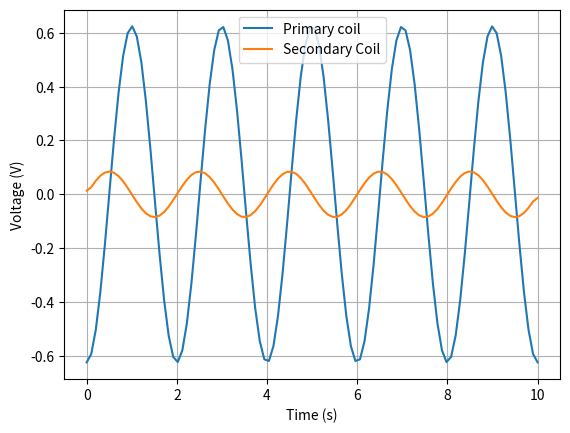

The script that saved this image:
# -*- coding: utf-8 -*-
"""
Created on Fri Nov 20 09:22:08 2020

[redacted]
"""

import matplotlib.pyplot as plt 
import numpy as np
from scipy import signal 

f=5*1e3#the frequnecy 
v_0=2#the amplitude of the signal 
N_s=52#the number of turns for the secondary coil
N_p=98#the number of turns for the primary coil
l_s=6*1e-2#length of the secondary coil
l_p=12.2*1e-2#lenght of the primary coil
S_p=np.pi*50**2*1e-6/4#area of the primary coil
S_s=np.pi*32**2*1e-6/4#area od the secondary coil
S_core=np.pi*10**2*1e-6/4
nu_0=4*np.pi*1e-7#magnetic permeability of void
k_core=1500#relative permeability of the core used (variable)
k_air=1.00000037#relative permeability of air
nu=((S_core/S_s)*k_core +(S_s-S_core)*k_air)*nu_0#permeability of the combined core
L_P=f*nu*N_p*S_p/l_p# inductance of the primary coil
L_S=f*nu*N_s*S_s/l_s# inductance of the secondary coil
n_p=N_p/l_p#number of turns per unit lenght for the primary coil
n_s=N_s/l_s#number of turns per unit lenght for the secondary coil
R=18#resistance used in the experiment, which was in series with the primary coil


t=np.linspace(0,10,100)


def X_l(f,L):# calculating the reactance for the primary coil
    return 2*np.pi*f*L

def sinusoidal(f,t):#sinusoidal signal for the voltage applied to the circuit
    return np.sin(2*np.pi*f*t)

def square(f,t):#square wave signal
    return signal.square(2*np.pi*f*t,0.5)

def triangle(f, t):#triangle wave signal
    return signal.sawtooth(2*np.pi*f*t,0.5)

def i_p(V_0,X_l,R):# function which calculates the peak value for the intesisty of the current through the primary coil
    return V_0/np.sqrt(R**2+X_l**2)

def i_s(Vp,ns, np,xl):# calculates the peak value for the current intesnity through the secondary coil
    Vs=ns*Vp/np
    return Vs/xl
    
def Faraday(V_form,v_0,f,N_s,N_p,t,xls):# as we don't know the inductance for the secondary coil for the used frequency, we put it as a variable 
    Ip=i_p(v_0,X_l(f,L_P),R)#calculating the value for the I peak in the primary coil
    Vp=2*np.pi*f*L_P*Ip#calculating the value for the V peak across the primary coil
    E_p=-Vp*np.gradient(V_form)# the produced voltage of the primary coil
    Is=i_s(Vp,n_s,n_p,xls)#for the secondary coil we use the relation that it has with the form of V_p(t)i.e it is its derivative
    Vs=2*np.pi*f*L_S*Is
    E_s=-Vs*np.gradient(np.gradient(V_form))
    plt.plot(t,E_p, label='Primary coil')
    plt.plot(t,E_s,label='Secondary Coil')
    plt.grid()
    plt.legend()
    plt.xlabel('Time (s)')
    plt.ylabel('Voltage (V)')
    plt.show()
    

Faraday(sinusoidal(f,t),v_0,f,N_s,N_p,t,5e4)
